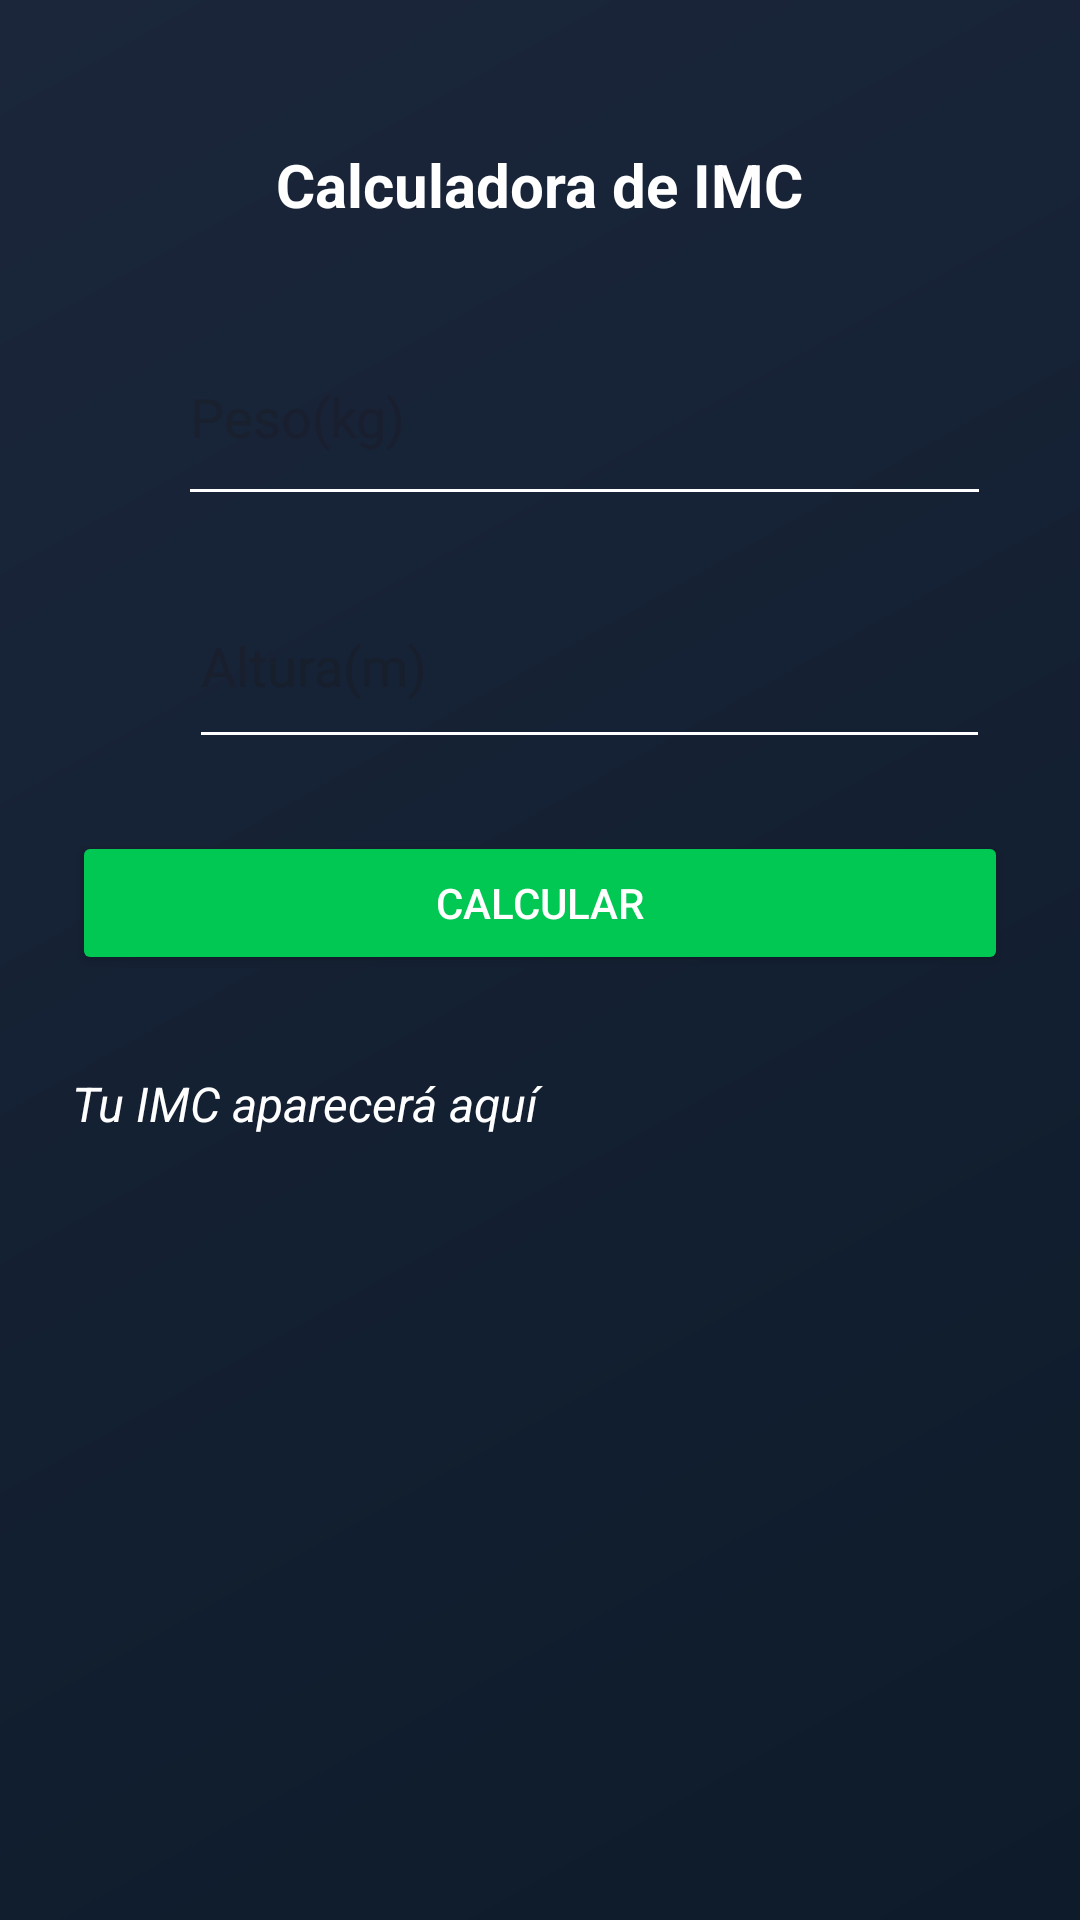

Here is an Android app screen rendered from its layout file. Give the layout XML and the strings, colors and styles it references.
<!-- AndroidManifest.xml: application theme Theme.VelozerFit20 -->
<!-- res/layout/activity_imc.xml -->
<?xml version="1.0" encoding="utf-8"?>
<androidx.constraintlayout.widget.ConstraintLayout
    xmlns:android="http://schemas.android.com/apk/res/android"
    xmlns:app="http://schemas.android.com/apk/res-auto"
    xmlns:tools="http://schemas.android.com/tools"
    android:layout_width="match_parent"
    android:layout_height="match_parent"
    android:background="@drawable/bg_gradient"
    android:padding="24dp">

    <TextView
        android:id="@+id/txtTituloIMC"
        android:layout_width="wrap_content"
        android:layout_height="wrap_content"
        android:text="Calculadora de IMC"
        android:textColor="@android:color/white"
        android:textSize="20sp"
        android:textStyle="bold"
        app:layout_constraintTop_toTopOf="parent"
        app:layout_constraintStart_toStartOf="parent"
        app:layout_constraintEnd_toEndOf="parent"
        android:layout_marginTop="24dp"/>

    <EditText
        android:id="@+id/edtPeso"
        android:layout_width="271dp"
        android:layout_height="69dp"
        android:layout_marginTop="28dp"
        android:backgroundTint="@android:color/white"
        android:hint="Peso(kg)"
        android:inputType="numberDecimal"
        android:textColor="@android:color/white"
        android:textColorHighlight="@color/white"
        app:layout_constraintEnd_toEndOf="parent"
        app:layout_constraintHorizontal_bias="0.858"
        app:layout_constraintStart_toStartOf="parent"
        app:layout_constraintTop_toBottomOf="@id/txtTituloIMC" />

    <EditText
        android:id="@+id/edtAltura"
        android:layout_width="267dp"
        android:layout_height="65dp"
        android:layout_marginTop="16dp"
        android:backgroundTint="@android:color/white"
        android:hint="Altura(m)"
        android:inputType="numberDecimal"
        android:textColor="@android:color/white"
        app:layout_constraintEnd_toEndOf="parent"
        app:layout_constraintHorizontal_bias="0.864"
        app:layout_constraintStart_toStartOf="parent"
        app:layout_constraintTop_toBottomOf="@id/edtPeso" />

    <Button
        android:id="@+id/btnCalcularIMC"
        android:layout_width="0dp"
        android:layout_height="wrap_content"
        android:text="Calcular"
        android:backgroundTint="#00C853"
        android:textColor="@android:color/white"
        app:layout_constraintTop_toBottomOf="@id/edtAltura"
        app:layout_constraintStart_toStartOf="parent"
        app:layout_constraintEnd_toEndOf="parent"
        android:layout_marginTop="24dp"/>

    <TextView
        android:id="@+id/txtResultadoIMC"
        android:layout_width="0dp"
        android:layout_height="wrap_content"
        android:text="Tu IMC aparecerá aquí"
        android:textColor="@android:color/white"
        android:textSize="16sp"
        android:textStyle="italic"
        app:layout_constraintTop_toBottomOf="@id/btnCalcularIMC"
        app:layout_constraintStart_toStartOf="parent"
        app:layout_constraintEnd_toEndOf="parent"
        android:layout_marginTop="32dp"/>

    <TextView
        android:id="@+id/txtRecomendacion"
        android:layout_width="0dp"
        android:layout_height="wrap_content"
        android:text=""
        android:textColor="@android:color/white"
        android:textSize="16sp"
        android:visibility="gone"
        app:layout_constraintTop_toBottomOf="@id/txtResultadoIMC"
        app:layout_constraintStart_toStartOf="parent"
        app:layout_constraintEnd_toEndOf="parent"
        android:layout_marginTop="16dp"/>


</androidx.constraintlayout.widget.ConstraintLayout>
<!-- resources referenced by this layout -->
<resources>
  <!-- drawable bg_gradient (drawable) -->
  <?xml version="1.0" encoding="utf-8"?>
  <shape xmlns:android="http://schemas.android.com/apk/res/android"
      android:shape="rectangle">
  
      <gradient
          android:startColor="#0D1B2A"
          android:endColor="#1B263B"
          android:angle="135"
          android:type="linear" />
  </shape>
  <style name="Theme.VelozerFit20" parent="Base.Theme.VelozerFit20" />
  <style name="Base.Theme.VelozerFit20" parent="Theme.Material3.DayNight.NoActionBar">
          
          
      </style>
  <!-- not gathered from this repository: default colours our renderer supplied (Android Studio template values) -->
  <color name="white">#FFFFFFFF</color>
</resources>
